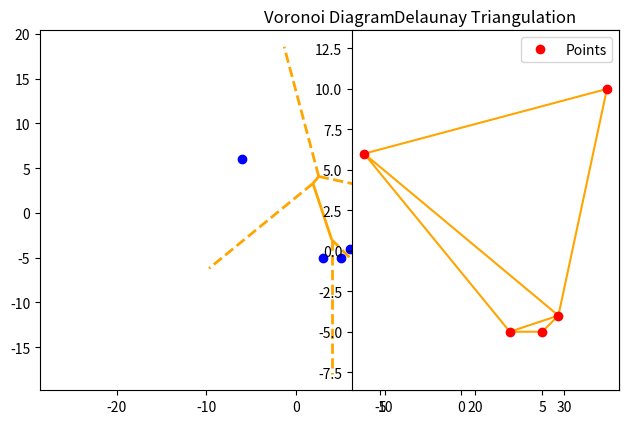

The matplotlib source for this figure:
import numpy as np
import matplotlib.pyplot as plt
from scipy.spatial import Voronoi, voronoi_plot_2d, Delaunay

points = np.array([[3, -5], [-6, 6], [6, -4], [5, -5], [9, 10]])

vor = Voronoi(points)

delaunay = Delaunay(points)

plt.figure(figsize=(10, 5))
plt.subplot(1, 2, 1)
voronoi_plot_2d(vor, show_vertices=False, line_colors='orange', line_width=2)
plt.plot(points[:, 0], points[:, 1], 'bo', label='Points')
plt.title('Voronoi Diagram')
plt.legend()
plt.axis('equal')

plt.subplot(1, 2, 2)
plt.triplot(points[:, 0], points[:, 1], delaunay.simplices, color='orange')
plt.plot(points[:, 0], points[:, 1], 'ro', label='Points')
plt.title('Delaunay Triangulation')
plt.legend()
plt.axis('equal')

plt.tight_layout()
plt.show()
